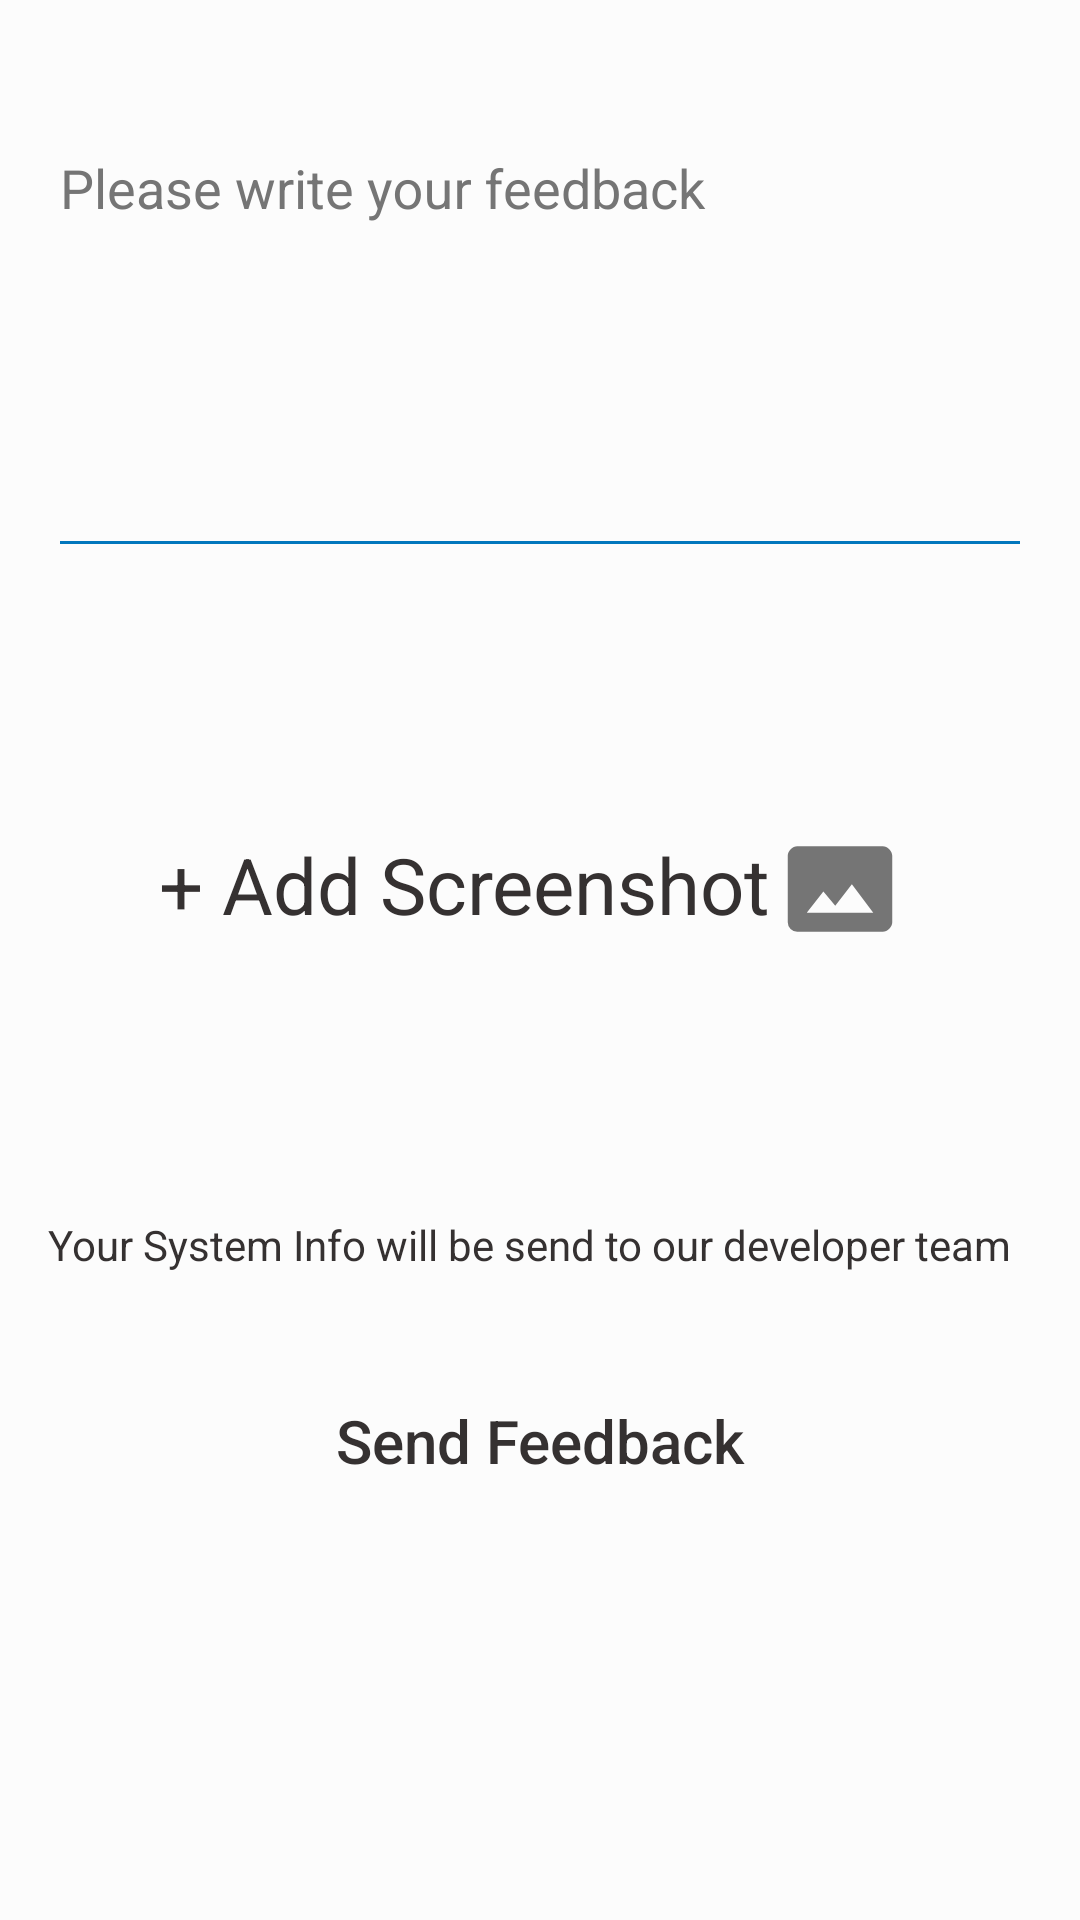

The Android layout XML behind this screen, and the referenced resources:
<!-- AndroidManifest.xml: application theme AppTheme.NoActionBar -->
<!-- res/layout/activity_send_feedback.xml -->
<?xml version="1.0" encoding="utf-8"?>
<layout xmlns:android="http://schemas.android.com/apk/res/android"
    xmlns:app="http://schemas.android.com/apk/res-auto"
    xmlns:tools="http://schemas.android.com/tools">

    <data>
        <variable
            name="activity"
            type="com.sudoajay.quantumit_app.ui.sendFeedback.SendFeedback" />
    </data>

    <ScrollView
        android:background="@color/mainBgColor"
        android:layout_width="match_parent"
        android:layout_height="match_parent">

        <androidx.constraintlayout.widget.ConstraintLayout
            android:layout_width="match_parent"
            android:layout_height="wrap_content"
            android:paddingBottom="50dp"
            tools:context=".ui.sendFeedback.SendFeedback">


            <com.google.android.material.textfield.TextInputLayout
                android:id="@+id/feedback_EditText"
                android:layout_width="match_parent"
                android:layout_height="wrap_content"
                android:layout_marginStart="16dp"
                android:layout_marginTop="32dp"
                android:layout_marginEnd="16dp"
                android:hint="@string/feedbackEditTextHint"
                android:textColorHint="@color/boxTextColor"
                app:boxBackgroundColor="@color/bgBoxColor"
                app:boxStrokeColor="@color/boxHoverColor"
                app:boxStrokeWidth="1dp"
                app:boxStrokeWidthFocused="2dp"
                app:counterTextColor="@color/errorBoxColor"
                app:errorIconTint="@color/errorBoxColor"
                app:errorTextColor="@color/errorBoxColor"
                app:hintTextColor="@color/boxHoverColor"
                app:endIconMode="clear_text"
                app:layout_constraintEnd_toEndOf="parent"
                app:layout_constraintHorizontal_bias="0.5"
                app:layout_constraintStart_toStartOf="parent"
                app:layout_constraintTop_toTopOf="parent">


                <com.google.android.material.textfield.TextInputEditText
                    android:id="@+id/dns1_TextInputLayoutEditText"
                    android:layout_width="match_parent"
                    android:layout_height="match_parent"
                    android:ems="10"
                    android:gravity="start|top"
                    android:imeOptions="actionNext"
                    android:inputType="textMultiLine"
                    android:lines="8"
                    android:maxLines="10"
                    android:minLines="6"
                    android:scrollbars="vertical"
                    android:textColor="@color/boxTextColor"
                    app:layout_constraintTop_toTopOf="parent"
                    tools:layout_editor_absoluteX="6dp" />

            </com.google.android.material.textfield.TextInputLayout>


            <Button
                android:id="@+id/image_Button"
                style="@style/Widget.AppCompat.Button"
                android:layout_width="0dp"
                android:layout_height="160dp"
                android:layout_marginStart="16dp"
                android:layout_marginTop="24dp"
                android:layout_marginEnd="16dp"
                android:alpha="0.5"
                android:background="@drawable/feedback_background_button"
                android:onClick="@{() ->activity.onClickImageManager() }"
                app:layout_constraintEnd_toEndOf="parent"
                app:layout_constraintStart_toStartOf="parent"
                app:layout_constraintTop_toBottomOf="@+id/feedback_EditText" />

            <TextView
                android:id="@+id/addScreenshot_TextView"
                android:layout_width="wrap_content"
                android:layout_height="wrap_content"
                android:layout_marginEnd="50dp"
                android:ellipsize="end"
                android:maxLines="1"
                android:text="@string/add_screenshot_text"
                android:textColor="@color/headingNormalTextColor"
                android:textSize="26sp"
                app:layout_constraintBottom_toBottomOf="@+id/image_Button"
                app:layout_constraintEnd_toEndOf="@+id/image_Button"
                app:layout_constraintHorizontal_bias="0.5"
                app:layout_constraintStart_toStartOf="@+id/image_Button"
                app:layout_constraintTop_toTopOf="@+id/image_Button"
                app:layout_constraintVertical_bias="0.513" />

            <ImageView
                android:id="@+id/addScreenshotSmall_ImageView"
                android:layout_width="wrap_content"
                android:layout_height="wrap_content"
                android:layout_marginStart="4dp"
                android:contentDescription="@string/add_Screenshot_Small_text"
                app:layout_constraintBottom_toBottomOf="@+id/addScreenshot_TextView"
                app:layout_constraintStart_toEndOf="@+id/addScreenshot_TextView"
                app:layout_constraintTop_toTopOf="@+id/addScreenshot_TextView"
                app:layout_constraintVertical_bias="0.0"
                app:srcCompat="@drawable/ic_image_small"
                app:tint="@color/boxTextColor"
                />

            <ImageView
                android:id="@+id/addScreenshotLarge_ImageView"
                android:layout_width="wrap_content"
                android:layout_height="wrap_content"
                android:visibility="gone"
                android:contentDescription="@string/add_Screenshot_Large_text"
                app:layout_constraintBottom_toBottomOf="@+id/image_Button"
                app:layout_constraintEnd_toEndOf="@+id/image_Button"
                app:layout_constraintHorizontal_bias="0.5"
                app:layout_constraintStart_toStartOf="@+id/image_Button"
                app:layout_constraintTop_toTopOf="@+id/image_Button"
                app:srcCompat="@drawable/ic_image_large"
                app:tint="@color/boxTextColor"
                tools:ignore="ContentDescription" />

            <TextView
                android:id="@+id/systemInfo_TextView"
                android:layout_width="wrap_content"
                android:layout_height="wrap_content"
                android:layout_marginStart="16dp"
                android:layout_marginTop="32dp"
                android:text="@string/systemInfo_text"
                android:textColor="@color/headingNormalTextColor"
                android:textSize="14sp"
                app:layout_constraintStart_toStartOf="parent"
                app:layout_constraintTop_toBottomOf="@+id/image_Button" />

            <Button
                android:id="@+id/sendFeedback_Button"
                android:layout_width="0dp"
                android:layout_height="wrap_content"
                android:layout_marginStart="16dp"
                android:layout_marginLeft="16dp"
                android:layout_marginTop="32dp"
                android:layout_marginEnd="16dp"
                android:layout_marginRight="16dp"
                android:onClick="@{() ->activity.onClickSendFeedBack() }"
                android:background="@drawable/feedback_background_button"
                android:ellipsize="end"
                android:maxLines="1"
                android:text="@string/send_feedback_text"
                android:textAllCaps="false"
                android:textColor="@color/headingNormalTextColor"
                android:textSize="20sp"
                android:textStyle="normal"
                app:layout_constraintEnd_toEndOf="parent"
                app:layout_constraintHorizontal_bias="0.5"
                app:layout_constraintStart_toStartOf="parent"
                app:layout_constraintTop_toBottomOf="@+id/systemInfo_TextView" />


        </androidx.constraintlayout.widget.ConstraintLayout>


    </ScrollView>
</layout>
<!-- resources referenced by this layout -->
<resources>
  <color name="bgBoxColor">#ffffff</color>
  <color name="boxHoverColor">#0277BD</color>
  <color name="boxTextColor">#757575</color>
  <color name="errorBoxColor">#F44336</color>
  <color name="headingNormalTextColor">#353131</color>
  <color name="mainBgColor">#59FFFFFF</color>
  <!-- drawable ic_image_large (drawable) -->
  <vector xmlns:android="http://schemas.android.com/apk/res/android"
      android:height="100dp"
      android:width="100dp"
      android:viewportWidth="24"
      android:viewportHeight="24">
      <path android:fillColor="#000" android:pathData="M21,3H3C2,3 1,4 1,5V19A2,2 0 0,0 3,21H21C22,21 23,20 23,19V5C23,4 22,3 21,3M5,17L8.5,12.5L11,15.5L14.5,11L19,17H5Z" />
  </vector>
  <!-- drawable ic_image_small (drawable) -->
  <vector xmlns:android="http://schemas.android.com/apk/res/android"
      android:height="38dp"
      android:width="38dp"
      android:viewportWidth="24"
      android:viewportHeight="24">
      <path android:fillColor="#000" android:pathData="M21,3H3C2,3 1,4 1,5V19A2,2 0 0,0 3,21H21C22,21 23,20 23,19V5C23,4 22,3 21,3M5,17L8.5,12.5L11,15.5L14.5,11L19,17H5Z" />
  </vector>
  <string name="add_Screenshot_Large_text">Add Screenshot Large</string>
  <string name="add_Screenshot_Small_text">Add Screenshot Small</string>
  <string name="add_screenshot_text">+ Add Screenshot</string>
  <string name="feedbackEditTextHint">Please write your feedback</string>
  <string name="send_feedback_text">Send Feedback</string>
  <string name="systemInfo_text">Your System Info will be send to our developer team</string>
  <style name="AppTheme.NoActionBar" parent="Theme.MaterialComponents.DayNight.DarkActionBar.Bridge">
          <item name="windowActionBar">false</item>
          <item name="windowNoTitle">true</item>
          <item name="android:textColorSecondary">@color/colorAccent</item>
          <item name="android:windowDrawsSystemBarBackgrounds">true</item>
          <item name="android:statusBarColor">@color/statusBarColor</item>
  
          <item name="material_dialog_background">@color/bgBoxColor</item>
          <item name="material_dialog_title_text_color">@color/headingNormalTextColor</item>
          <item name="material_dialog_message_text_color">@color/headingNormalTextColor</item>
          <item name="material_dialog_positive_button_color">@color/colorAccent</item>
          <item name="material_dialog_positive_button_text_color">@color/headingNormalTextColor</item>
          <item name="material_dialog_negative_button_text_color">@color/colorAccent</item>
      </style>
  <color name="colorAccent">#0277BD</color>
  <color name="statusBarColor">#ffffff</color>
</resources>
